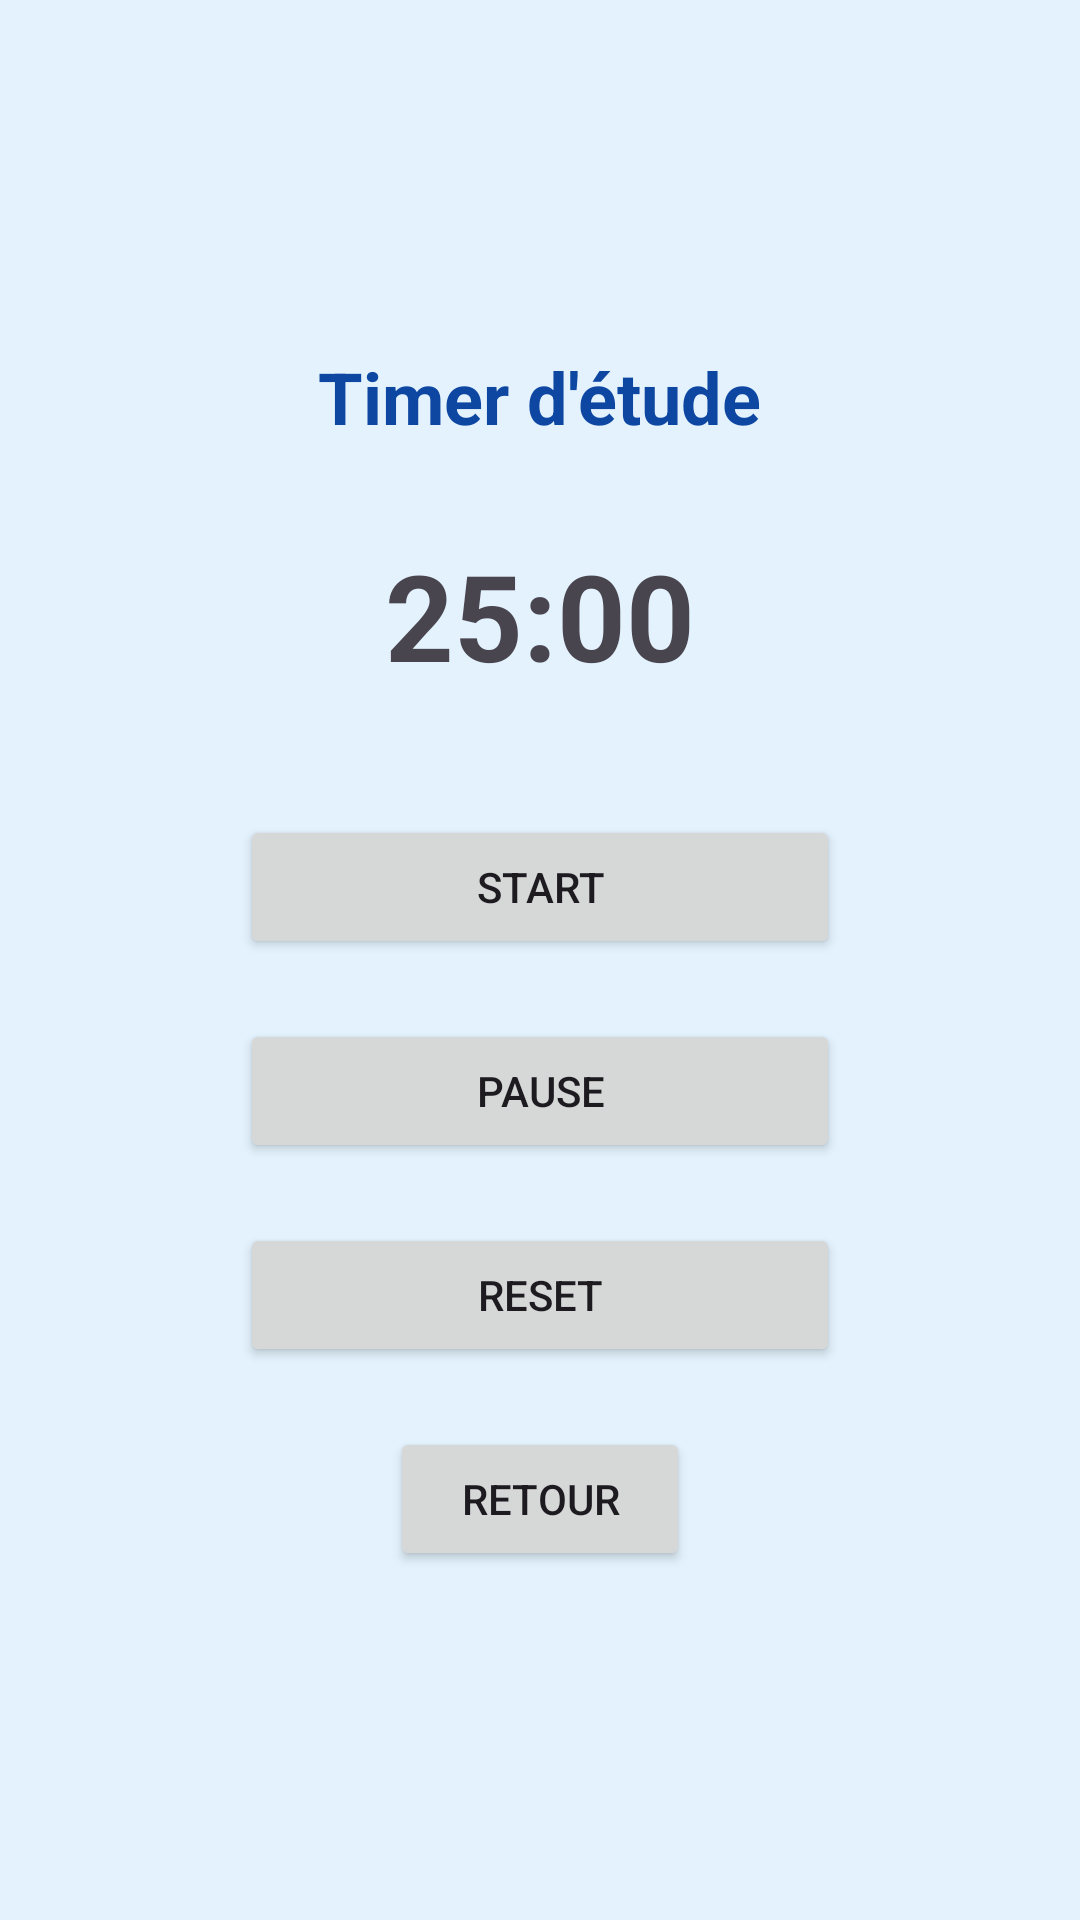

Produce the Android XML layout that renders to this screen, including the resource entries it uses.
<!-- AndroidManifest.xml: application theme Theme.EduRelax -->
<!-- res/layout/activity_timer.xml -->
<?xml version="1.0" encoding="utf-8"?>
<LinearLayout xmlns:android="http://schemas.android.com/apk/res/android"
    android:layout_width="match_parent"
    android:layout_height="match_parent"
    android:orientation="vertical"
    android:gravity="center"
    android:background="#E3F2FD"
    android:padding="20dp">


    <TextView
        android:layout_width="wrap_content"
        android:layout_height="wrap_content"
        android:text="Timer d'étude"
        android:textSize="24sp"
        android:textStyle="bold"
        android:textColor="#0D47A1"
        android:layout_marginBottom="30dp"/>


    <TextView
        android:id="@+id/txtTimer"
        android:layout_width="wrap_content"
        android:layout_height="wrap_content"
        android:text="25:00"
        android:textSize="40sp"
        android:textStyle="bold"
        android:layout_marginBottom="40dp"/>


    <Button
        android:id="@+id/btnStart"
        android:layout_width="200dp"
        android:layout_height="wrap_content"
        android:text="Start"/>


    <Button
        android:id="@+id/btnPause"
        android:layout_width="200dp"
        android:layout_height="wrap_content"
        android:text="Pause"
        android:layout_marginTop="20dp"/>


    <Button
        android:id="@+id/btnReset"
        android:layout_width="200dp"
        android:layout_height="wrap_content"
        android:text="Reset"
        android:layout_marginTop="20dp"/>
    <Button
        android:id="@+id/btnBack"
        android:layout_width="100dp"
        android:layout_height="wrap_content"
        android:text="Retour"
        android:layout_marginTop="20dp"/>

</LinearLayout>
<!-- resources referenced by this layout -->
<resources>
  <style name="Theme.EduRelax" parent="Base.Theme.EduRelax" />
  <style name="Base.Theme.EduRelax" parent="Theme.Material3.DayNight.NoActionBar">
          
          
      </style>
</resources>
